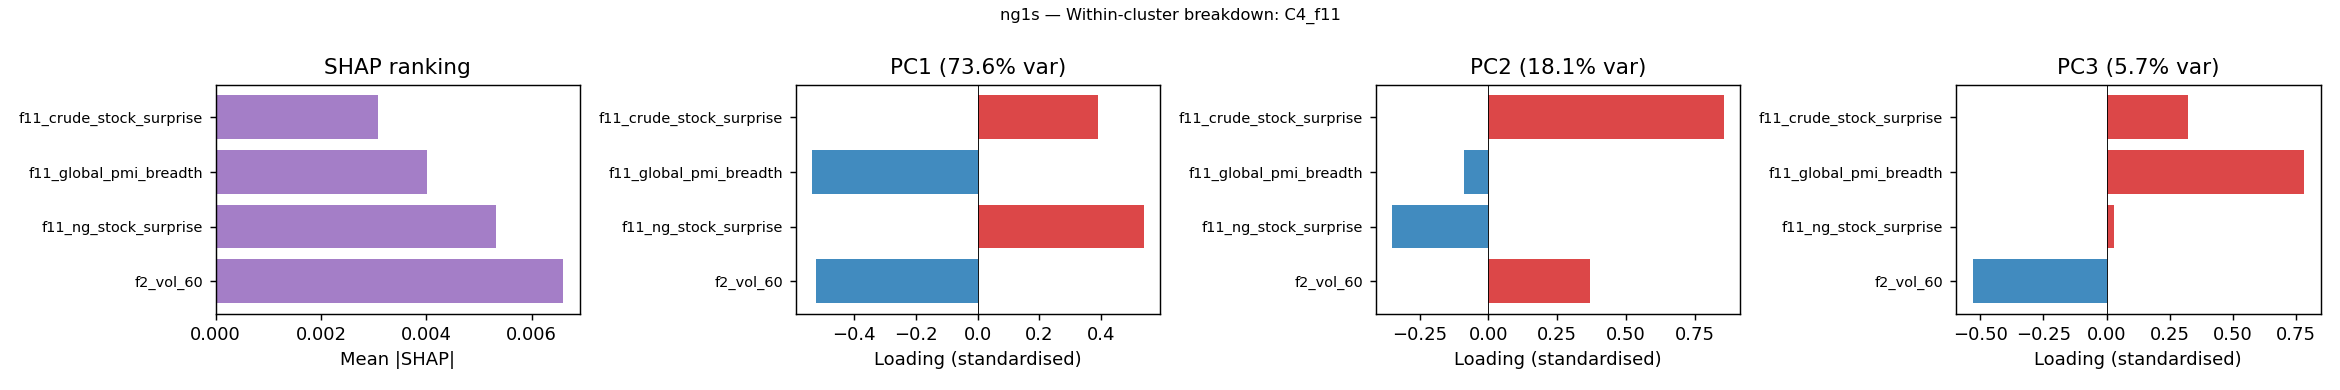

Data behind this chart, as committed beside it:
feature, mean_shap_mag, cluster, pc1_loading, pca_pc1_var_explained, pc2_loading, pca_pc2_var_explained, pc3_loading, pca_pc3_var_explained
f2_vol_60, 0.006591, C4_f11, -0.523, 0.7357, 0.369, 0.1812, -0.5312, 0.05714
f11_crude_stock_surprise, 0.003079, C4_f11, 0.388, 0.7357, 0.8566, 0.1812, 0.3234, 0.05714
f11_ng_stock_surprise, 0.005323, C4_f11, 0.5376, 0.7357, -0.3493, 0.1812, 0.02964, 0.05714
f11_global_pmi_breadth, 0.004008, C4_f11, -0.5357, 0.7357, -0.09029, 0.1812, 0.7825, 0.05714
